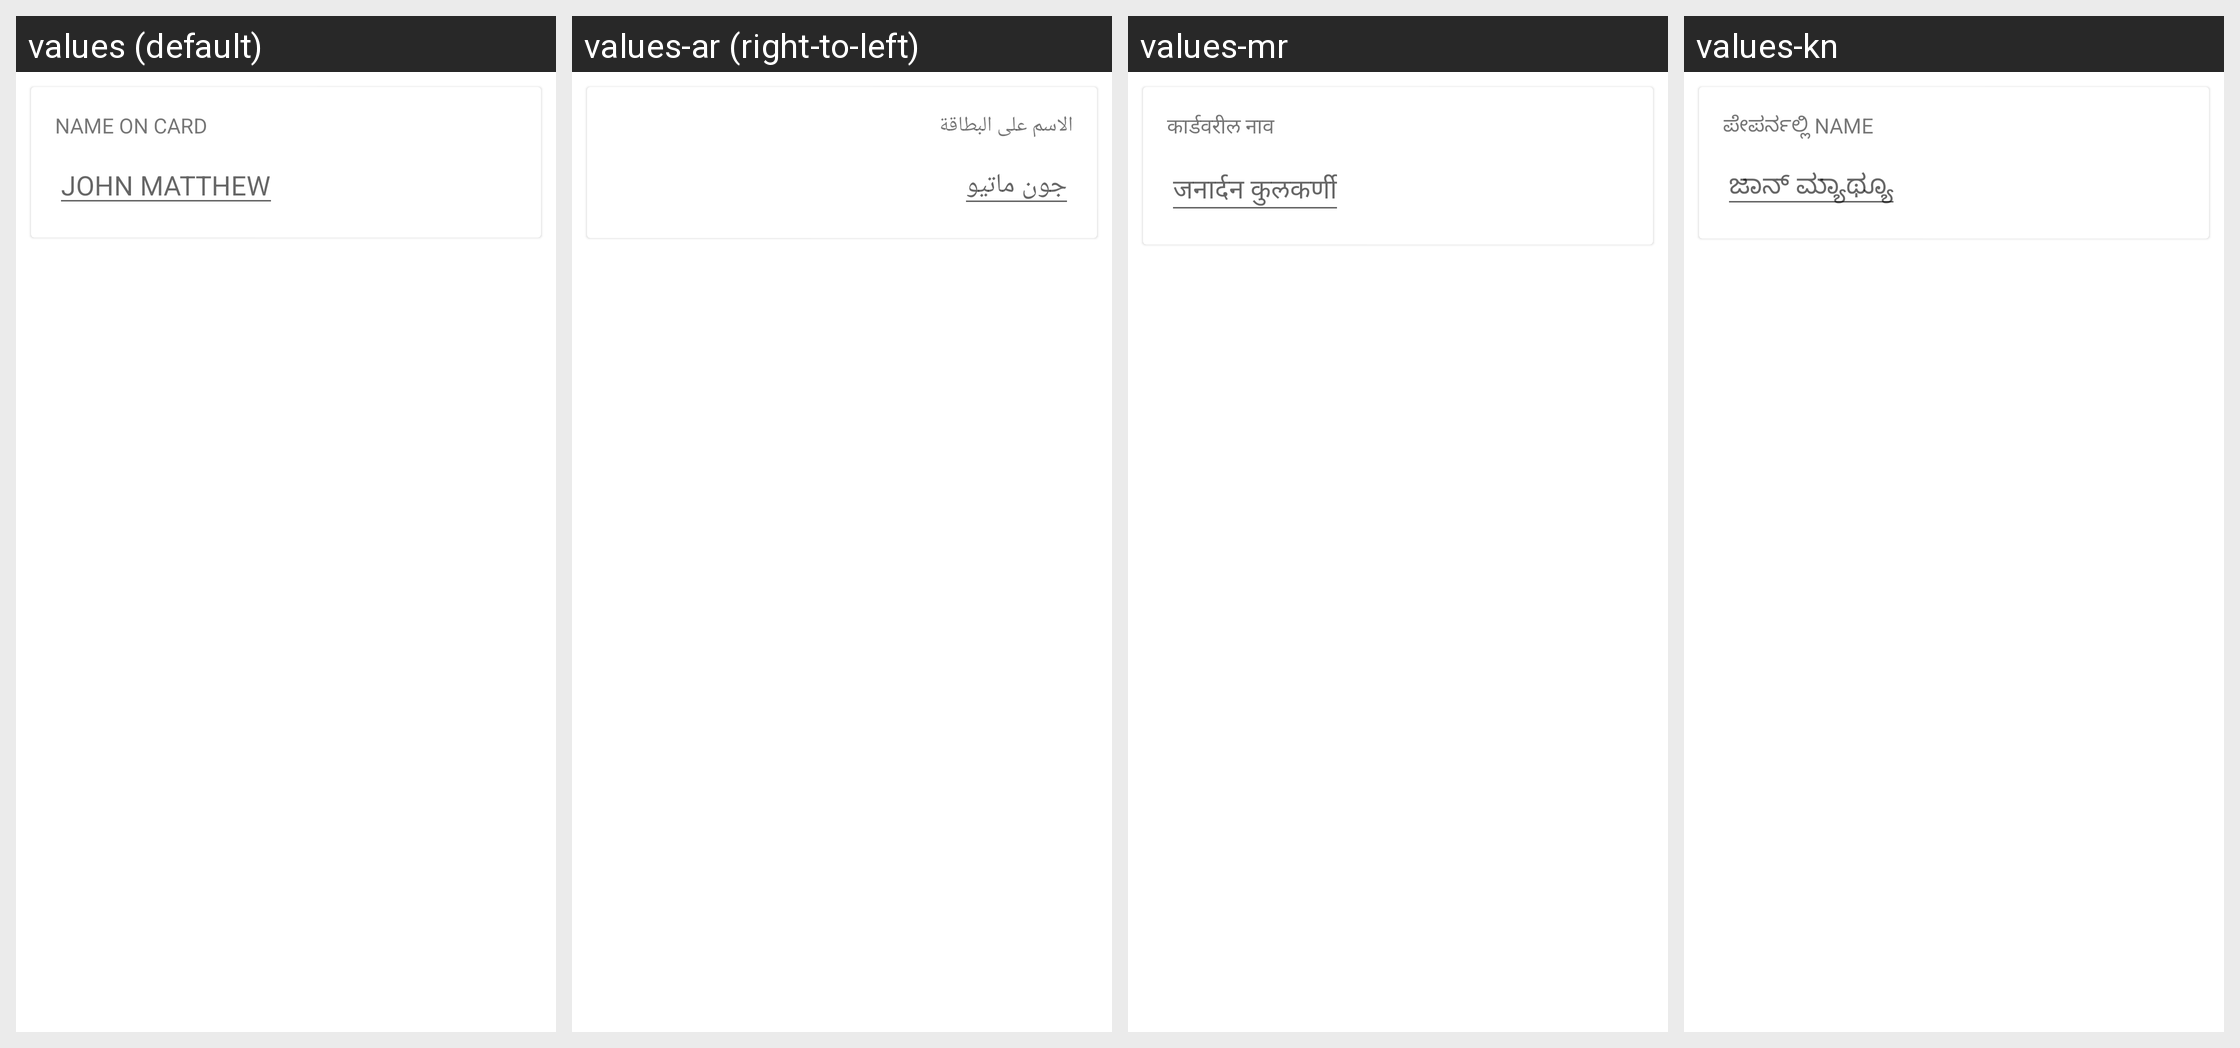

The same Android screen rendered under several of its app's locales, left to right. List the strings drawn on it with the default value and each locale's translation.
Android screen res/layout/lyt_card_holder_name.xml rendered under 4 locales, left to right: values (default), values-ar (right-to-left), values-mr, values-kn. Device: Nexus 5 (rendered at 1080×1920; each locale shown at half size, 540×960, under a caption strip naming it); theme Theme.MaterialComponents.DayNight.NoActionBar.
Other locales in the repository, not shown: values-de, values-es, values-fr, values-hi, values-it, values-iw, values-nl, values-pt, values-pt-rBR, values-zh.
Strings drawn on this screen, with the default value and each locale's value (text and hints the layout hard-codes, and strings that could not be matched under every locale, appear in the picture but are not listed):

name_on_card
  values: NAME ON CARD
  values-ar: الاسم على البطاقة
  values-mr: कार्डवरील नाव
  values-kn: ಪೇಪರ್ನಲ್ಲಿ NAME

card_holder_name_sample
  values: JOHN MATTHEW
  values-ar: جون ماتيو
  values-mr: जनार्दन कुलकर्णी
  values-kn: ಜಾನ್ ಮ್ಯಾಥ್ಯೂ
